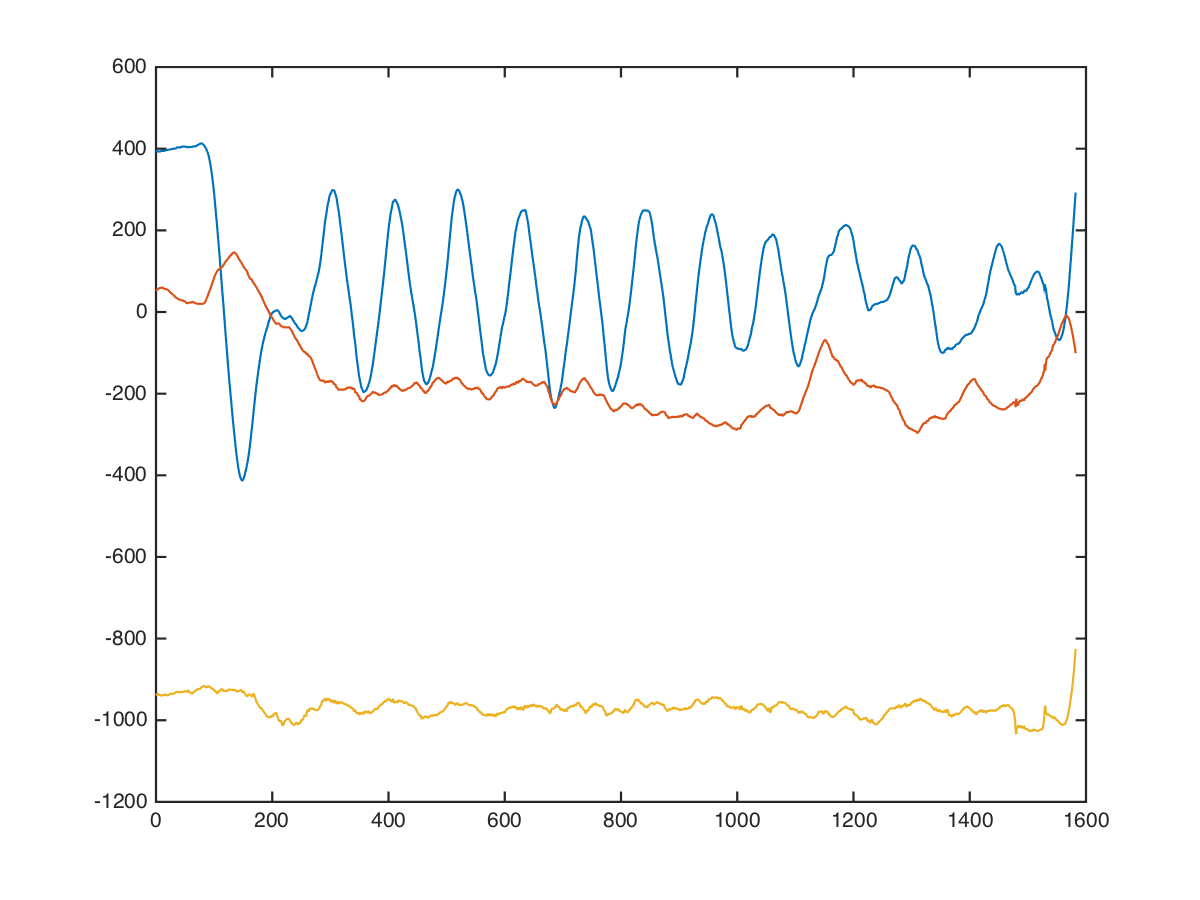

Data behind this chart, as committed beside it:
chest, angle-chest-press, mid, 40, 11, 400, -8, -936
chest, angle-chest-press, mid, 40, 11, 408, 15, -928
chest, angle-chest-press, mid, 40, 11, 423, 39, -989
chest, angle-chest-press, mid, 40, 11, 417, 3, -903
chest, angle-chest-press, mid, 40, 11, 380, -15, -874
chest, angle-chest-press, mid, 40, 11, 376, -30, -886
chest, angle-chest-press, mid, 40, 11, 390, 10, -986
chest, angle-chest-press, mid, 40, 11, 378, 16, -898
chest, angle-chest-press, mid, 40, 11, 376, -4, -853
chest, angle-chest-press, mid, 40, 11, 383, 31, -913
chest, angle-chest-press, mid, 40, 11, 409, 65, -1004
chest, angle-chest-press, mid, 40, 11, 416, 60, -950
chest, angle-chest-press, mid, 40, 11, 416, 62, -886
chest, angle-chest-press, mid, 40, 11, 404, 64, -925
chest, angle-chest-press, mid, 40, 11, 394, 53, -984
chest, angle-chest-press, mid, 40, 11, 386, 42, -939
chest, angle-chest-press, mid, 40, 11, 379, 29, -890
chest, angle-chest-press, mid, 40, 11, 381, 29, -917
chest, angle-chest-press, mid, 40, 11, 394, 42, -946
chest, angle-chest-press, mid, 40, 11, 405, 73, -937
chest, angle-chest-press, mid, 40, 11, 403, 78, -918
chest, angle-chest-press, mid, 40, 11, 391, 72, -940
chest, angle-chest-press, mid, 40, 11, 384, 85, -969
chest, angle-chest-press, mid, 40, 11, 397, 92, -954
chest, angle-chest-press, mid, 40, 11, 400, 84, -944
chest, angle-chest-press, mid, 40, 11, 392, 76, -936
chest, angle-chest-press, mid, 40, 11, 384, 68, -920
chest, angle-chest-press, mid, 40, 11, 380, 64, -909
chest, angle-chest-press, mid, 40, 11, 388, 68, -931
chest, angle-chest-press, mid, 40, 11, 389, 72, -969
chest, angle-chest-press, mid, 40, 11, 394, 82, -960
chest, angle-chest-press, mid, 40, 11, 411, 102, -991
chest, angle-chest-press, mid, 40, 11, 410, 106, -1017
chest, angle-chest-press, mid, 40, 11, 386, 82, -949
chest, angle-chest-press, mid, 40, 11, 347, 56, -904
chest, angle-chest-press, mid, 40, 11, 337, 63, -937
chest, angle-chest-press, mid, 40, 11, 383, 80, -956
chest, angle-chest-press, mid, 40, 11, 404, 74, -908
chest, angle-chest-press, mid, 40, 11, 418, 58, -924
chest, angle-chest-press, mid, 40, 11, 419, 64, -934
chest, angle-chest-press, mid, 40, 11, 398, 59, -921
chest, angle-chest-press, mid, 40, 11, 392, 41, -905
chest, angle-chest-press, mid, 40, 11, 392, 51, -945
chest, angle-chest-press, mid, 40, 11, 392, 63, -958
chest, angle-chest-press, mid, 40, 11, 391, 54, -986
chest, angle-chest-press, mid, 40, 11, 384, 39, -941
chest, angle-chest-press, mid, 40, 11, 385, 33, -915
chest, angle-chest-press, mid, 40, 11, 393, 48, -945
chest, angle-chest-press, mid, 40, 11, 408, 48, -958
chest, angle-chest-press, mid, 40, 11, 416, 57, -929
chest, angle-chest-press, mid, 40, 11, 408, 88, -960
chest, angle-chest-press, mid, 40, 11, 408, 80, -936
chest, angle-chest-press, mid, 40, 11, 408, 64, -913
chest, angle-chest-press, mid, 40, 11, 393, 56, -935
chest, angle-chest-press, mid, 40, 11, 392, 41, -951
chest, angle-chest-press, mid, 40, 11, 377, 4, -952
chest, angle-chest-press, mid, 40, 11, 397, 21, -938
chest, angle-chest-press, mid, 40, 11, 400, 31, -929
chest, angle-chest-press, mid, 40, 11, 407, 46, -921
chest, angle-chest-press, mid, 40, 11, 408, 41, -927
chest, angle-chest-press, mid, 40, 11, 401, 27, -915
... 1,571 more rows
